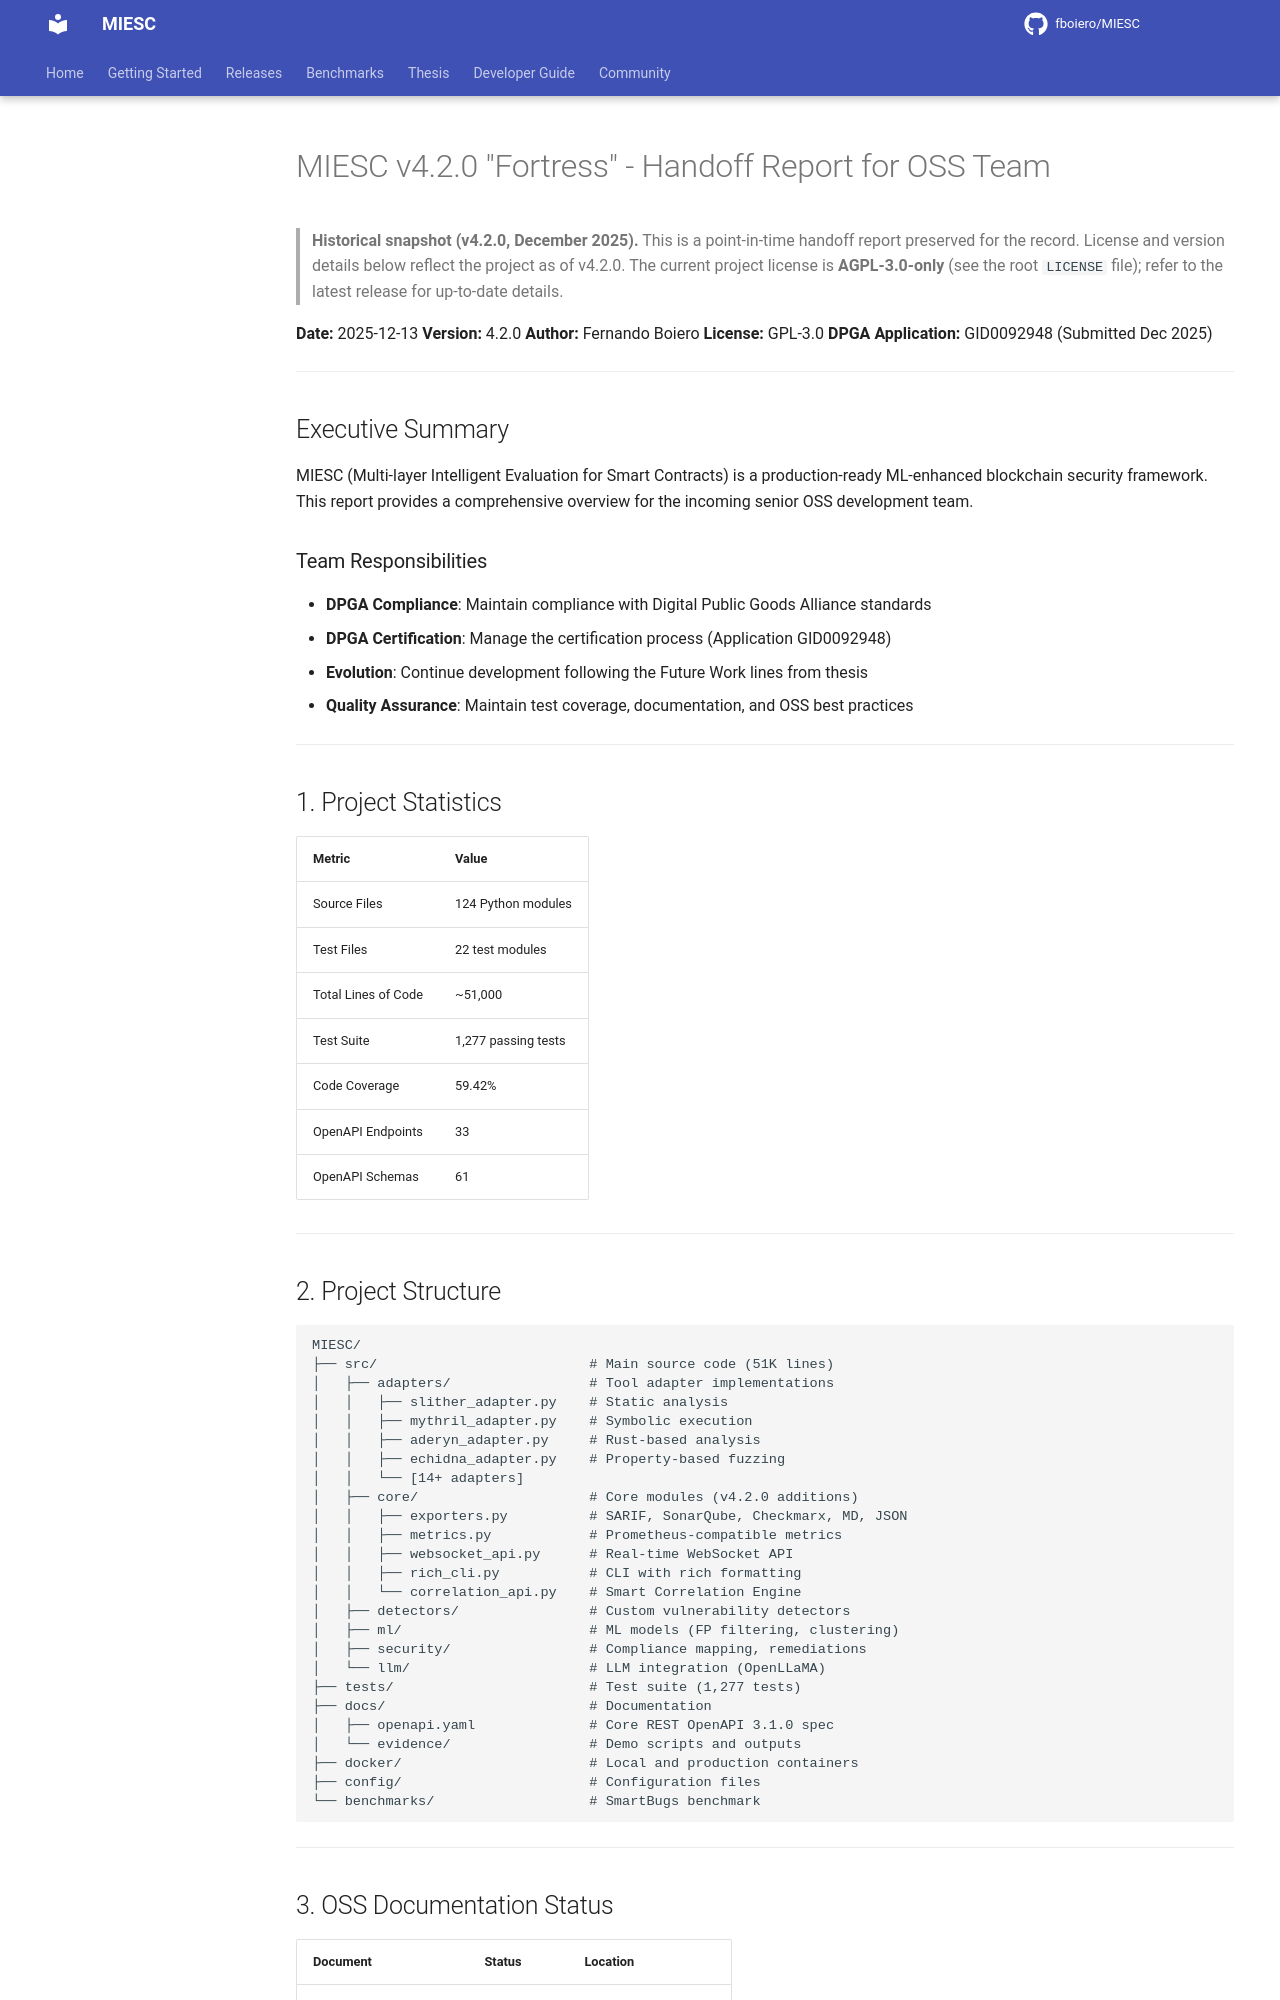

repository: fboiero/MIESC · page: evidence/HANDOFF_REPORT_OSS/index.html · generator: jekyll

# MIESC v4.2.0 "Fortress" - Handoff Report for OSS Team

> **Historical snapshot (v4.2.0, December 2025).** This is a point-in-time handoff
> report preserved for the record. License and version details below reflect the
> project as of v4.2.0. The current project license is **AGPL-3.0-only** (see
> the root `LICENSE` file); refer to the latest release for up-to-date details.

**Date:** 2025-12-13
**Version:** 4.2.0
**Author:** Fernando Boiero
**License:** GPL-3.0
**DPGA Application:** GID0092948 (Submitted Dec 2025)

---

## Executive Summary

MIESC (Multi-layer Intelligent Evaluation for Smart Contracts) is a production-ready ML-enhanced blockchain security framework. This report provides a comprehensive overview for the incoming senior OSS development team.

### Team Responsibilities
- **DPGA Compliance**: Maintain compliance with Digital Public Goods Alliance standards
- **DPGA Certification**: Manage the certification process (Application GID0092948)
- **Evolution**: Continue development following the Future Work lines from thesis
- **Quality Assurance**: Maintain test coverage, documentation, and OSS best practices

---

## 1. Project Statistics

| Metric | Value |
|--------|-------|
| Source Files | 124 Python modules |
| Test Files | 22 test modules |
| Total Lines of Code | ~51,000 |
| Test Suite | 1,277 passing tests |
| Code Coverage | 59.42% |
| OpenAPI Endpoints | 33 |
| OpenAPI Schemas | 61 |

---
